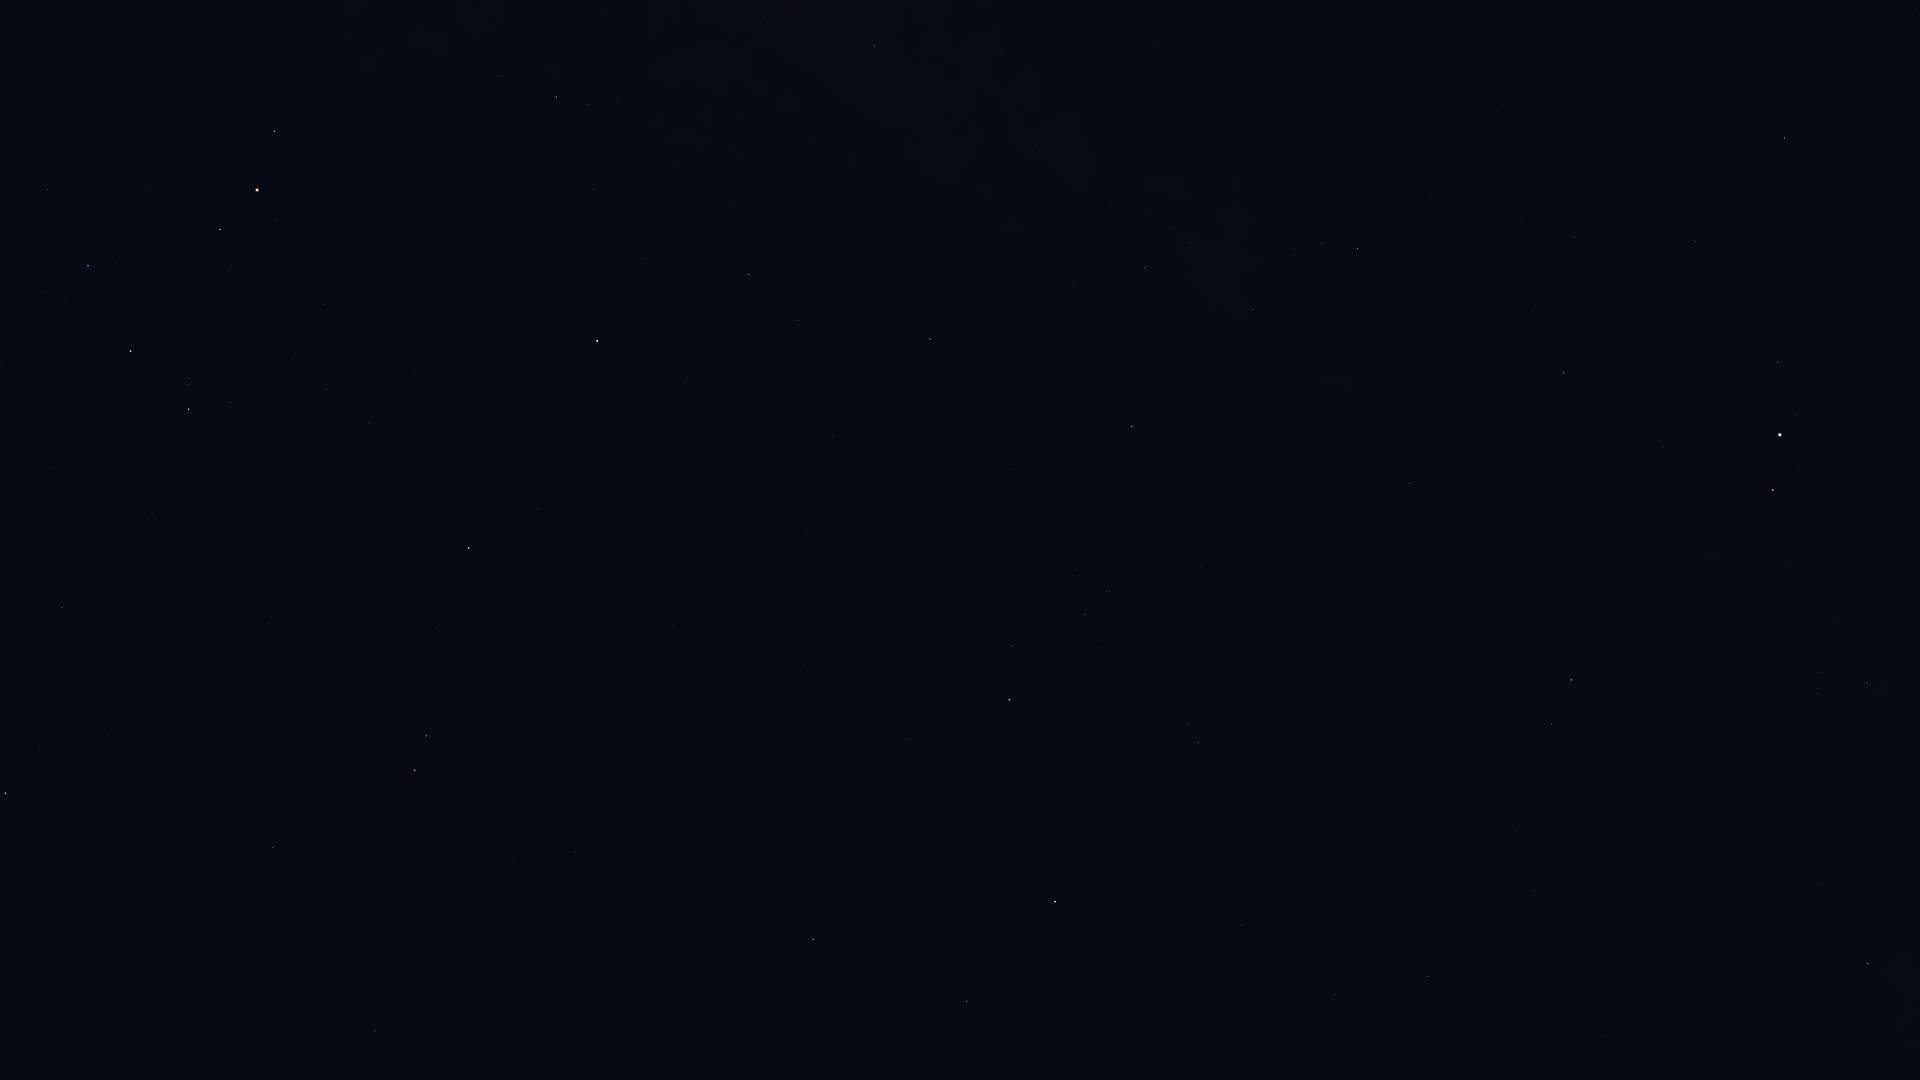

Values plotted in this chart, from the file beside it:
Star_ID, Name, X, Y
74785, Zubeneschamali, 5, 793
76333, Zubenelhakrabi, 62, 608
77516, HIP 77516, 272, 848
77853, HIP 77853, 152, 514
78104, Iklil, 47, 190
78265, Fang, 88, 266
78401, Dschubba, 130, 351
78820, Acrab, 188, 409
79374, Jabbah, 230, 402
79431, Sharjah, 240, 415
79593, Yed Prior, 415, 770
79882, Yed Posterior, 426, 736
80112, Alniyat, 220, 230
80687, Timir, 388, 505
80763, Antares, 257, 190
80883, Marfik, 575, 852
81022, Rosalíadecastro, 588, 849
81266, Paikauhale, 274, 131
82651, Mahsati, 823, 1009
83000, HIP 83000, 813, 939
84012, Sabik, 597, 341
84345, Rasalgethi, 966, 1001
84405, Guniibuu, 503, 76
84880, HIP 84880, 686, 378
85755, HIP 85755, 618, 97
86032, Rasalhague, 1055, 902
86263, HIP 86263, 749, 275
86565, HIP 86565, 798, 320
86742, Cebalrai, 1009, 700
88048, HIP 88048, 930, 339
88670, HIP 88670, 985, 351
89341, Polis, 874, 46
90004, Alasia, 1028, 226
90441, HIP 90441, 1200, 478
90595, HIP 90595, 1036, 146
91117, HIP 91117, 1145, 268
92175, HIP 92175, 1253, 310
92202, HIP 92202, 1243, 287
92814, HIP 92814, 1159, 46
92895, Kaveh, 1406, 486
92946, Alya, 1409, 483
93747, Okab, 1571, 680
95771, Anser, 1822, 884
95947, Albireo, 1867, 964
96078, Uruk, 1754, 671
96757, Sham, 1818, 689
96837, HIP 96837, 1818, 673
97278, Tarazed, 1773, 490
97365, HIP 97365, 1867, 683
97649, Altair, 1780, 435
97938, Libertas, 1796, 415
98036, Alshain, 1778, 362
99711, Phoenicia, 1800, 128
99894, Chechia, 1882, 255
